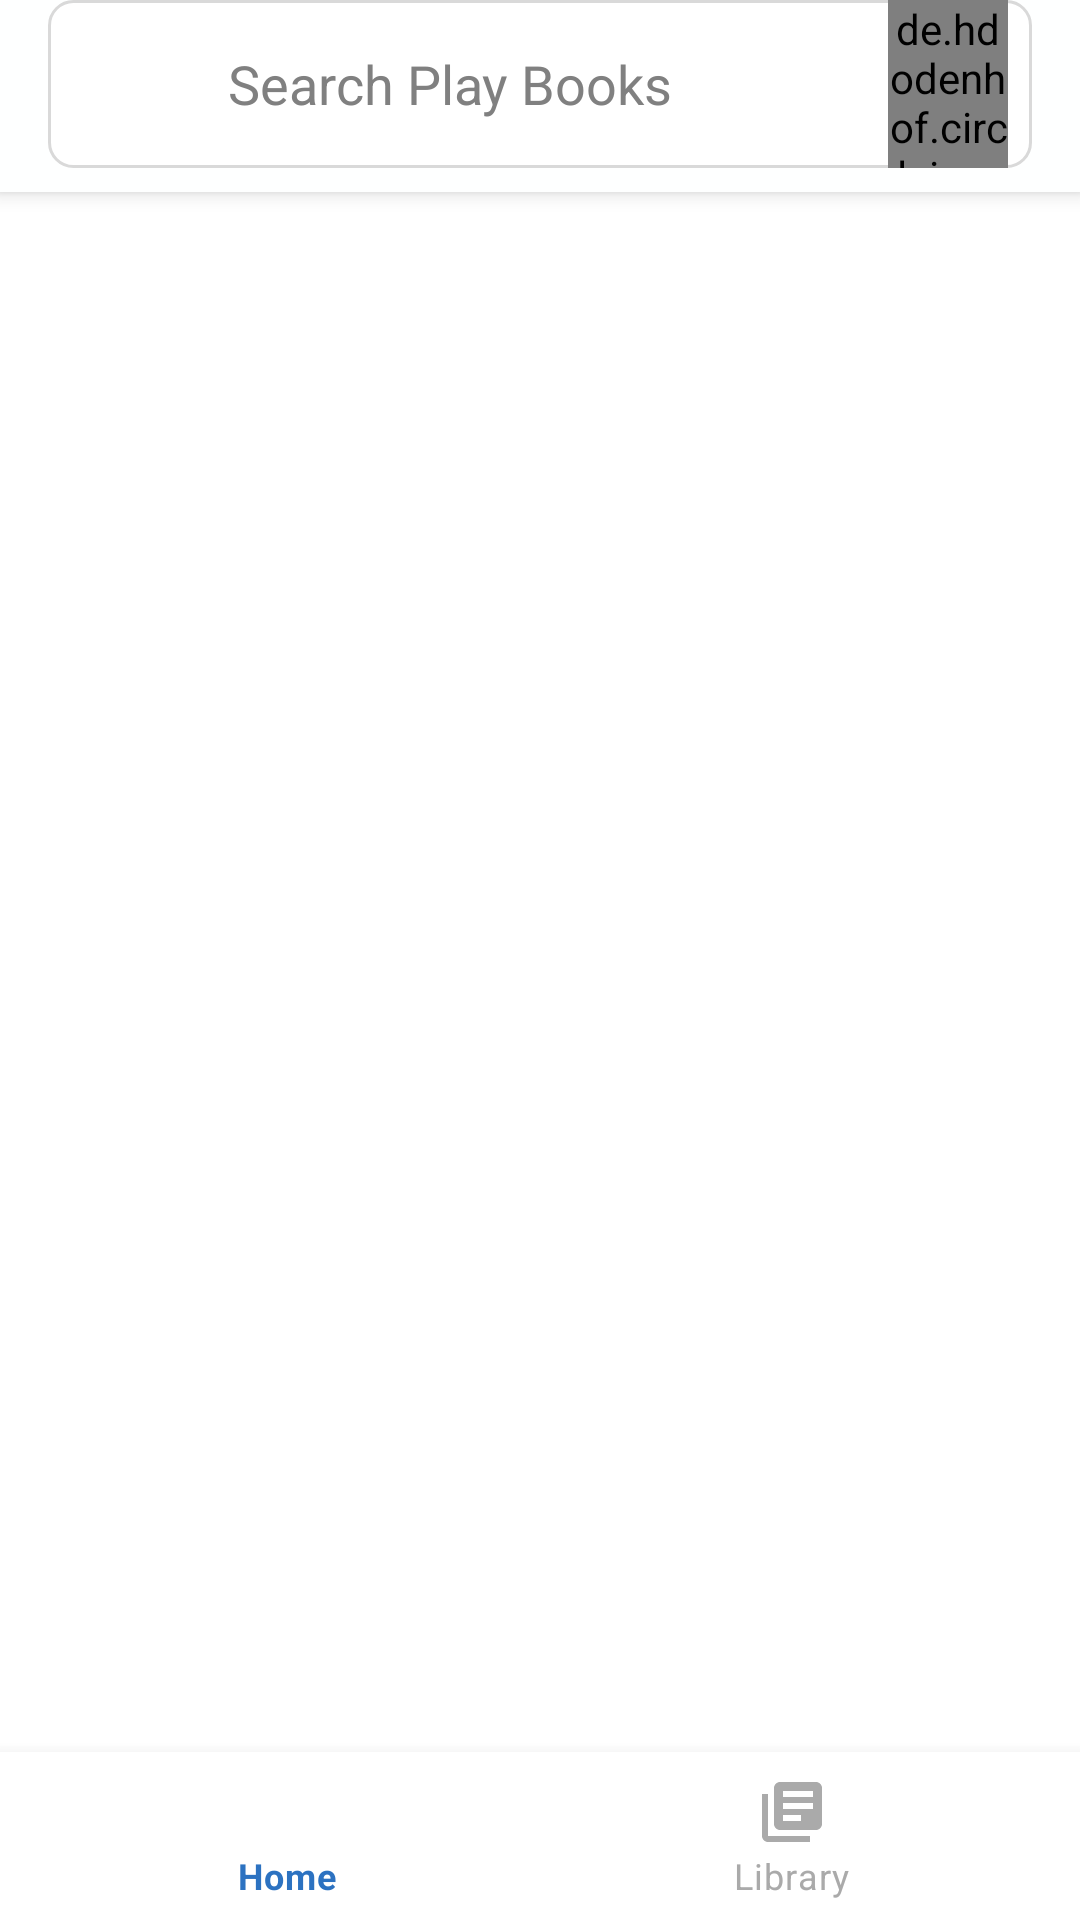

Reconstruct the res/layout file that produces this screen, plus the resources it refers to.
<!-- AndroidManifest.xml: application theme Theme.TheLibraryApp -->
<!-- res/layout/activity_main.xml -->
<?xml version="1.0" encoding="utf-8"?>
<androidx.coordinatorlayout.widget.CoordinatorLayout xmlns:android="http://schemas.android.com/apk/res/android"
    xmlns:app="http://schemas.android.com/apk/res-auto"
    xmlns:tools="http://schemas.android.com/tools"
    android:layout_width="match_parent"
    android:layout_height="match_parent"
    tools:context=".activities.MainActivity">

    <com.google.android.material.appbar.AppBarLayout
        android:layout_width="match_parent"
        android:layout_height="wrap_content"
        android:background="@color/colorPrimaryDark">


        <androidx.appcompat.widget.Toolbar
            android:id="@+id/toolBarSearch"
            android:layout_marginBottom="@dimen/margin_medium"
            android:layout_marginStart="@dimen/margin_medium_2"
            android:layout_marginEnd="@dimen/margin_medium_2"
            android:background="@drawable/search_bar_bg"
            android:layout_width="match_parent"
            android:layout_height="?attr/actionBarSize">

            <androidx.appcompat.widget.AppCompatImageView
                android:layout_width="40dp"
                android:layout_height="wrap_content"
                app:srcCompat="@drawable/ic_baseline_search_24" />

            <androidx.appcompat.widget.AppCompatTextView
                android:paddingStart="@dimen/margin_small"
                android:fontFamily="sans-serif"
                android:textColor="@color/whiteDark10"
                android:textSize="18sp"
                android:text="Search Play Books"
                android:layout_width="wrap_content"
                android:layout_height="wrap_content"/>

            <de.hdodenhof.circleimageview.CircleImageView
                android:layout_marginEnd="@dimen/margin_medium"
                android:id="@+id/profile_image"
                android:layout_width="40dp"
                android:layout_height="wrap_content"
                android:layout_gravity="end"
                android:src="@drawable/sample_profile"
                app:civ_border_color="#FF000000"
                app:civ_border_width="1dp" />

        </androidx.appcompat.widget.Toolbar>


    </com.google.android.material.appbar.AppBarLayout>

    <FrameLayout
            android:layout_marginBottom="?attr/actionBarSize"
            app:layout_behavior="com.google.android.material.appbar.AppBarLayout$ScrollingViewBehavior"
            android:id="@+id/flFragment"
            android:layout_width="match_parent"
            android:layout_height="match_parent" />

    <com.google.android.material.bottomnavigation.BottomNavigationView
        android:id="@+id/bottomNavigation"
        android:layout_width="match_parent"
        android:layout_height="wrap_content"
        android:layout_gravity="bottom"
        android:background="@color/white_full"
        app:itemIconTint="@color/bnv_tab_item_foreground"
        app:itemTextColor="@color/bnv_tab_item_foreground"
        app:menu="@menu/bottom_navigation_menu" />

</androidx.coordinatorlayout.widget.CoordinatorLayout>
<!-- resources referenced by this layout -->
<resources>
  <color name="colorPrimaryDark">#FEFFFF</color>
  <color name="whiteDark10">#808080</color>
  <color name="white_full">#ffffff</color>
  <dimen name="margin_medium">8dp</dimen>
  <dimen name="margin_medium_2">16dp</dimen>
  <dimen name="margin_small">4dp</dimen>
  <!-- drawable sample_profile: jpg bitmap (drawable-xxxhdpi, 538183 bytes) -->
  <!-- drawable search_bar_bg (drawable) -->
  <?xml version="1.0" encoding="utf-8"?>
  <shape
      xmlns:android="http://schemas.android.com/apk/res/android"
  
      android:shape="rectangle">
      <corners android:radius="8dp"/>
      <stroke android:color="@color/whiteDark3"
          android:width="1dp"/>
  
      <solid android:color="@color/white"/>
  
  </shape>
  <style name="Theme.TheLibraryApp" parent="Theme.MaterialComponents.DayNight.NoActionBar">
          
          <item name="colorPrimary">@color/colorPrimary</item>
          <item name="colorPrimaryDark">@color/colorPrimaryDark</item>
          <item name="colorAccent">@color/colorAccent</item>
  
          
          <item name="android:statusBarColor" tools:targetApi="l">@android:color/transparent</item>
  
          
      </style>
  <color name="whiteDark3">#d9d9d9</color>
  <color name="white">#FFFFFFFF</color>
  <color name="colorPrimary">#EFF3FC</color>
  <color name="colorAccent">#007AC9</color>
</resources>
